Run: headless pygame with SDL's dummy video driver; simulated clock (each Clock.tick advances the game by its frame time, no real sleeping); random seed 0; keys injected as events and as key.get_pressed() state; no mouse input.
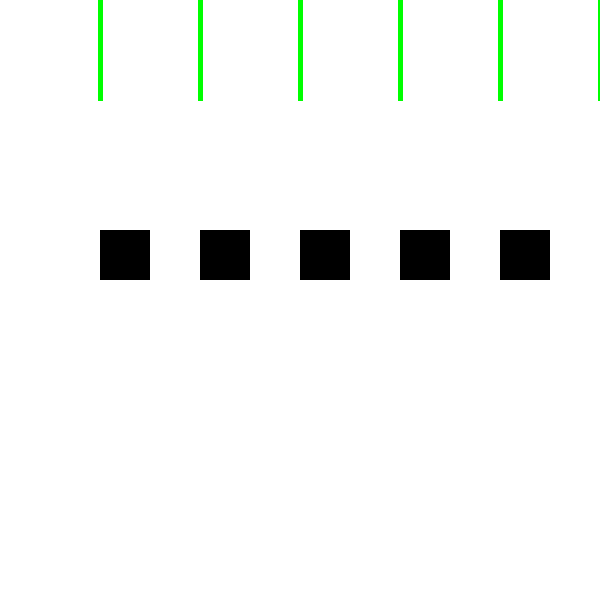
Frame 1 of 4 · flips 1–60 · no input
Frame 2 of 4 · flips 61–180 · tapped SPACE, RETURN · held RIGHT (→), D · screen unchanged from frame 1, image omitted
Frame 3 of 4 · flips 181–300 · held DOWN (↓), S · screen unchanged from frame 2, image omitted
Frame 4 of 4 · flips 301–420 · held LEFT (←), A, UP (↑), W · screen unchanged from frame 3, image omitted

The pygame program that drew these frames:

# Import de Pygame
import pygame, sys
pygame.init()

# Definicion de colores
BLACK = (  0,   0,   0)
WHITE = (255, 255, 255)
RED =   (255,   0,   0)
GREEN = (  0, 255,   0)
BLUE =  (  0,   0, 255)


# Inicializar la pantalla
size = (600,600)
screen = pygame.display.set_mode(size)

# loop
while True:
    for event in pygame.event.get():
        # print(event)
        if event.type == pygame.QUIT:
            sys.exit()

    # Color de fondo
    screen.fill(WHITE)

    # --- ZONA DE DIBUJO
    for x in range(100, 700, 100):
        pygame.draw.rect(screen, BLACK, (x, 230, 50, 50))
        pygame.draw.line(screen, GREEN, (x, 0), (x, 100), 5)
    # --- ZONA DE DIBUJO

    # Actualizar pantalla
    pygame.display.flip()
